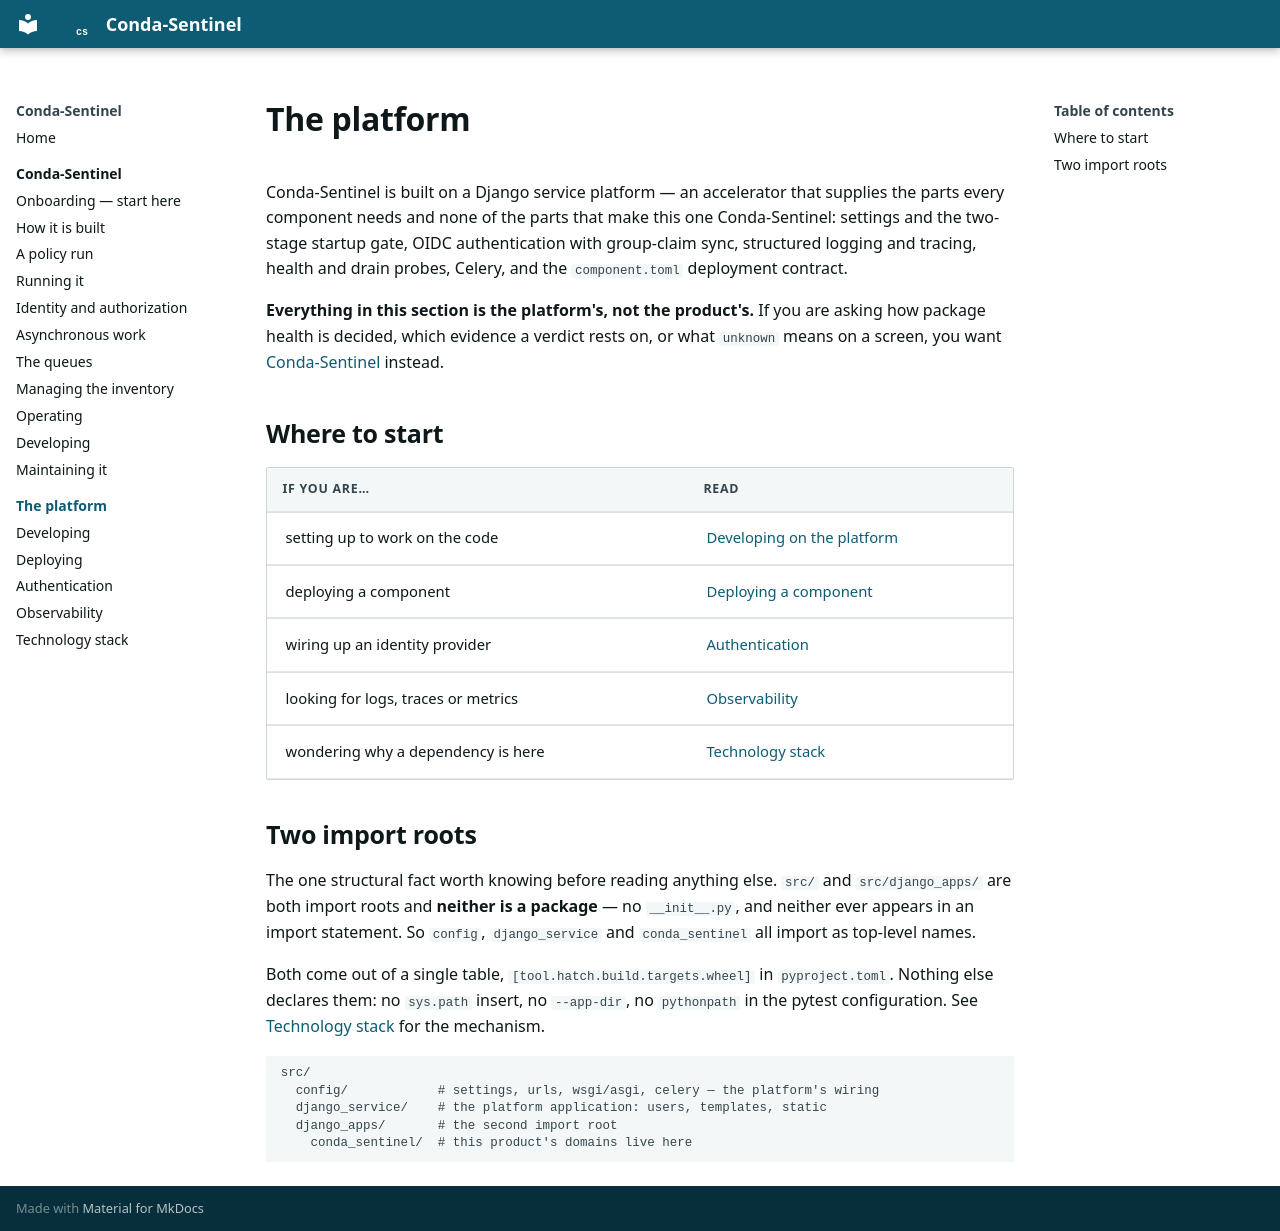

repository: millsks/conda-package-supply-chain-monitor · page: accelerator/index.html · generator: mkdocs

# The platform

Conda-Sentinel is built on a Django service platform — an accelerator that supplies
the parts every component needs and none of the parts that make this one Conda-Sentinel:
settings and the two-stage startup gate, OIDC authentication with group-claim sync,
structured logging and tracing, health and drain probes, Celery, and the
`component.toml` deployment contract.

**Everything in this section is the platform's, not the product's.** If you are asking
how package health is decided, which evidence a verdict rests on, or what `unknown`
means on a screen, you want [Conda-Sentinel](../conda-sentinel/index.md) instead.

## Where to start

| If you are… | Read |
|---|---|
| setting up to work on the code | [Developing on the platform](development.md) |
| deploying a component | [Deploying a component](deployment.md) |
| wiring up an identity provider | [Authentication](authentication.md) |
| looking for logs, traces or metrics | [Observability](observability.md) |
| wondering why a dependency is here | [Technology stack](technology-stack.md) |

## Two import roots

The one structural fact worth knowing before reading anything else. `src/` and
`src/django_apps/` are both import roots and **neither is a package** — no
`__init__.py`, and neither ever appears in an import statement. So `config`,
`django_service` and `conda_sentinel` all import as top-level names.

Both come out of a single table, `[tool.hatch.build.targets.wheel]` in
`pyproject.toml`. Nothing else declares them: no `sys.path` insert, no `--app-dir`, no
`pythonpath` in the pytest configuration. See
[Technology stack](technology-stack.md#build-and-packaging) for the mechanism.

```text
src/
  config/            # settings, urls, wsgi/asgi, celery — the platform's wiring
  django_service/    # the platform application: users, templates, static
  django_apps/       # the second import root
    conda_sentinel/  # this product's domains live here
```
